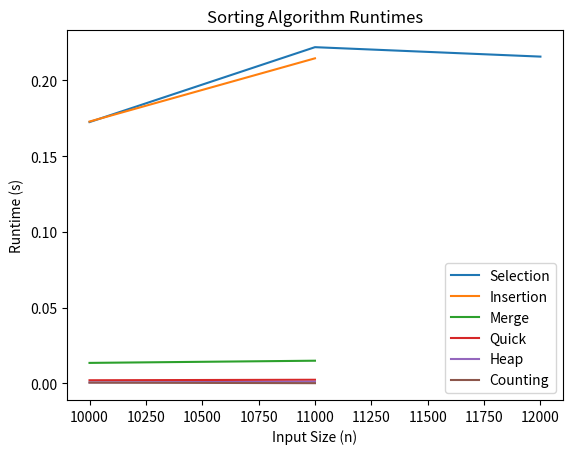

This chart was generated by the following Python code:
import matplotlib.pyplot as plt

# Data for each sorting algorithm
data = {
    "Selection": [
        [10000, 0.172483],
        [11000, 0.221947],
        [12000,	0.215714]
        # Add more data points here for Selection sort
    ],
    "Insertion": [
        [10000, 0.172817],
        [11000, 0.214583],
        # Add more data points here for Insertion sort
    ],
    "Merge": [
        [10000, 0.013441],
        [11000, 0.014885],
        # Add more data points here for Merge sort
    ],
    "Quick": [
        [10000, 0.001980],
        [11000, 0.002301],
        # Add more data points here for Quick sort
    ],
    "Heap": [
        [10000, 0.000533],
        [11000, 0.001022],
        # Add more data points here for Heap sort
    ],
    "Counting": [
        [10000, 0.000417],
        [11000, 0.000051],
        # Add more data points here for Counting sort
    ],
}

# Create a separate plot for each sorting algorithm
for algorithm, values in data.items():
    x = [point[0] for point in values]
    y = [point[1] for point in values]

    plt.plot(x, y, label=algorithm)

# Add labels and a legend
plt.xlabel("Input Size (n)")
plt.ylabel("Runtime (s)")
plt.title("Sorting Algorithm Runtimes")
plt.legend()

# Show the plot
plt.show()